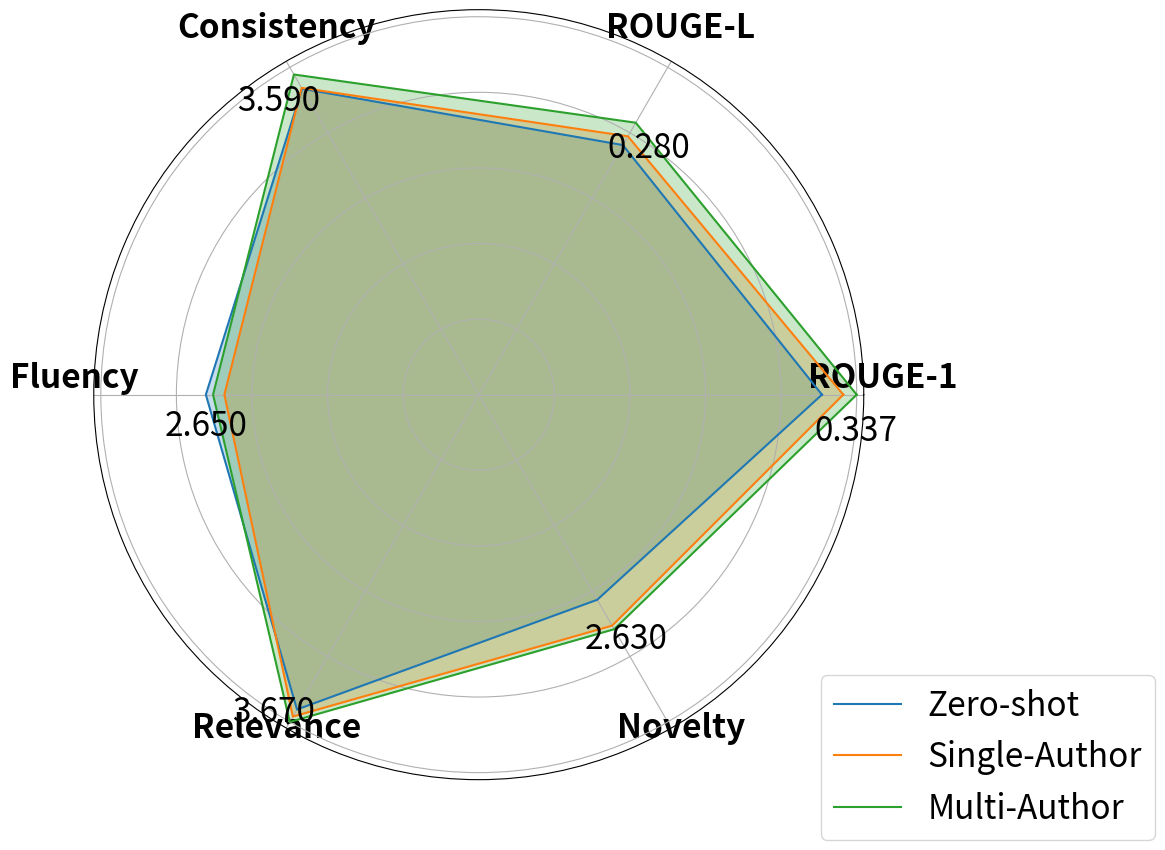
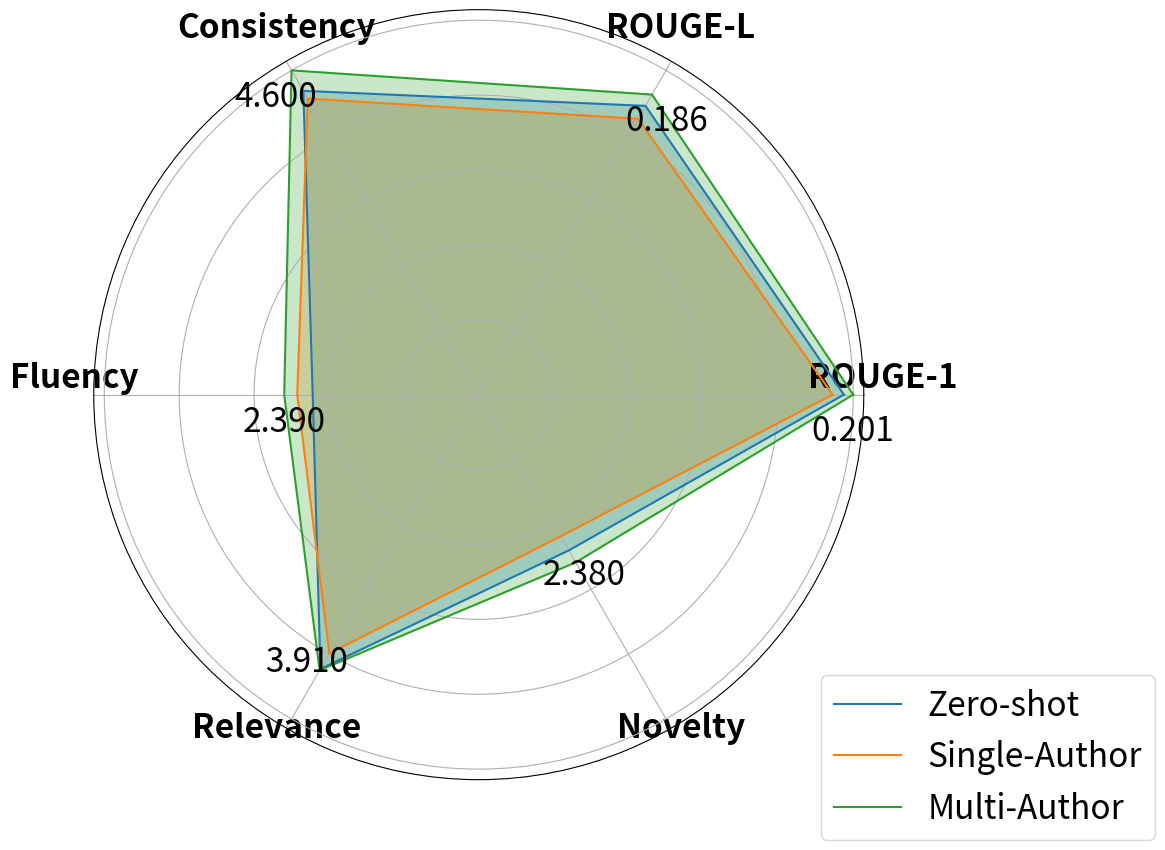
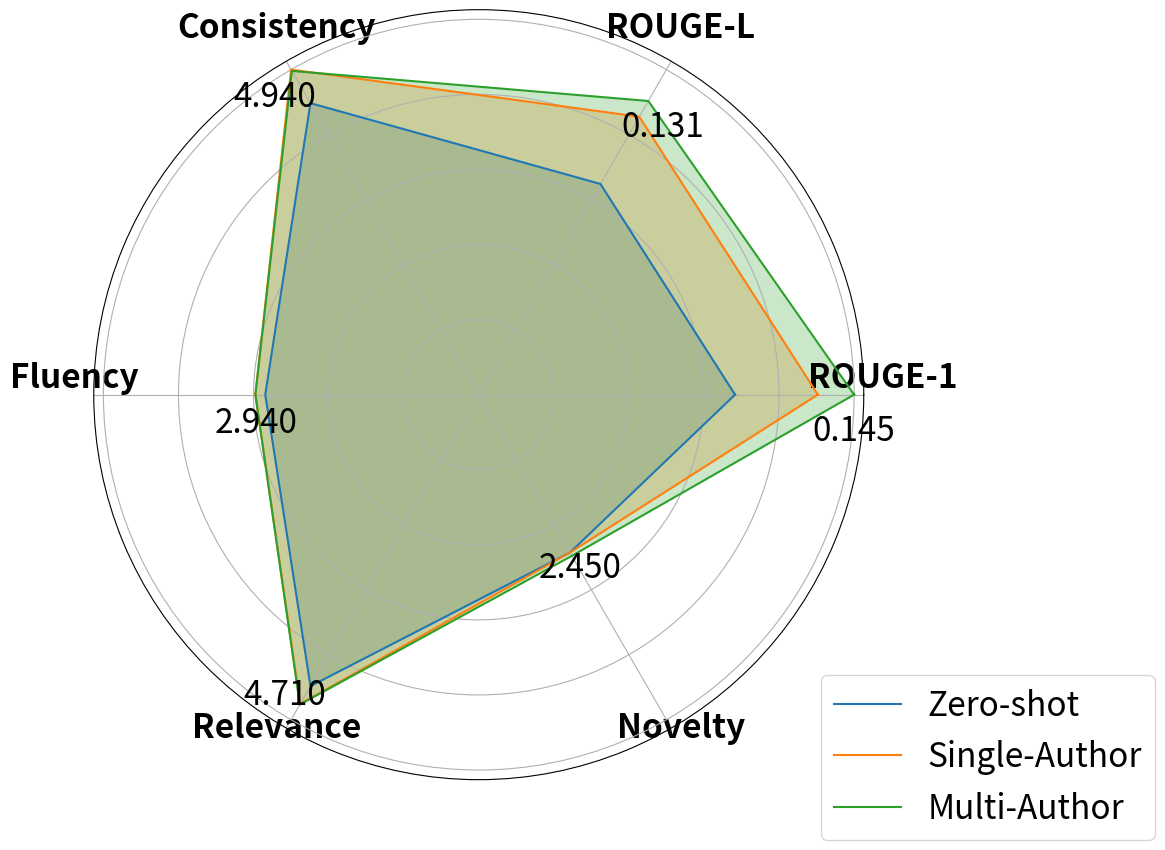
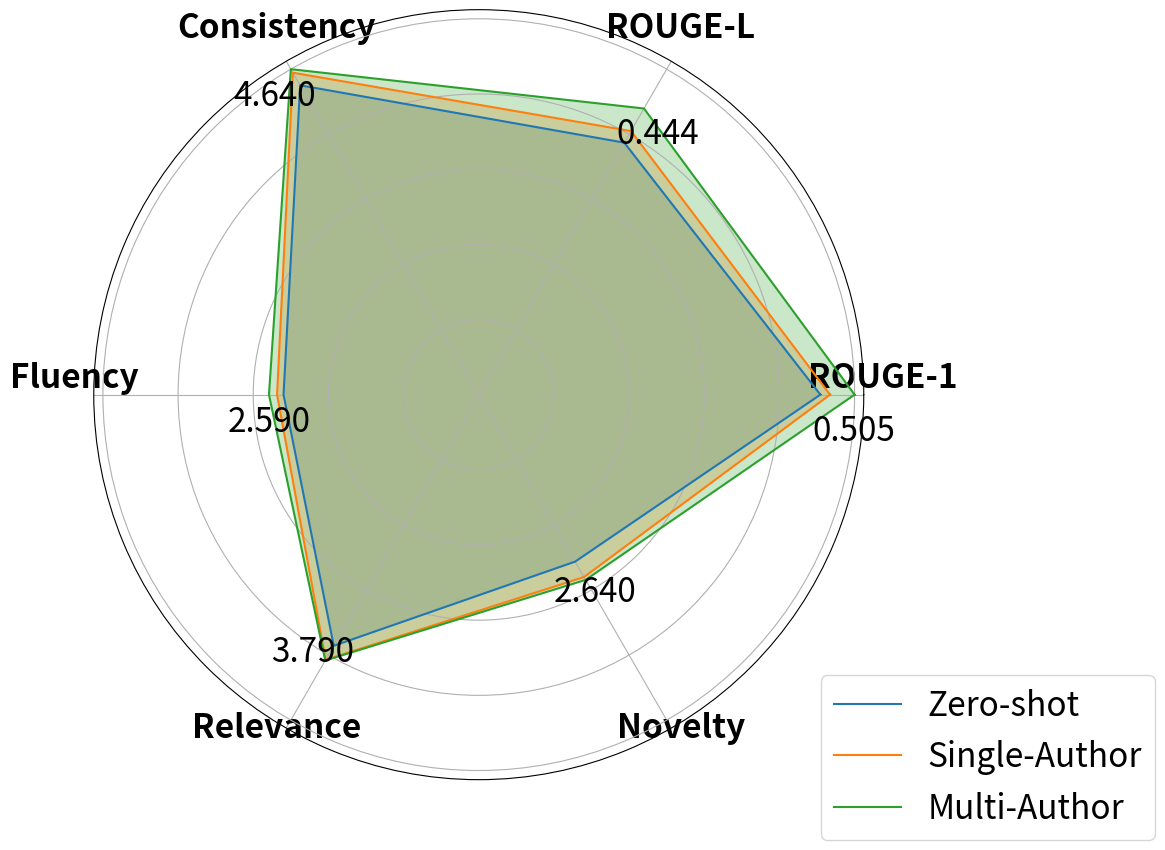

These charts were generated, in order, by the following Python code:
import matplotlib.pyplot as plt
import numpy as np

# Data for the radar chart
labels = np.array(["ROUGE-1", "ROUGE-L", "Consistency", "Fluency", "Relevance", "Novelty"])
datasets = ["PSW-1", "PSW-2", "PSW-3", "PSW-4"]
stats = {
    "PSW-1": {
        "Zero-shot": [0.306, 0.257, 3.43, 2.65, 3.53, 2.30],
        "Single-Author": [0.325, 0.266, 3.44, 2.47, 3.61, 2.59],
        "Multi-Author": [0.337, 0.280, 3.59, 2.58, 3.67, 2.63]
    },
    "PSW-2": {
        "Zero-shot": [0.196, 0.179, 4.31, 2.04, 3.89, 2.21],
        "Single-Author": [0.190, 0.171, 4.20, 2.23, 3.67, 2.01],
        "Multi-Author": [0.201, 0.186, 4.60, 2.39, 3.91, 2.38]
    },
    "PSW-3": {
        "Zero-shot": [0.099, 0.094, 4.43, 2.81, 4.43, 2.40],
        "Single-Author": [0.131, 0.124, 4.94, 2.94, 4.70, 2.40],
        "Multi-Author": [0.145, 0.131, 4.92, 2.94, 4.71, 2.45]
    },
    "PSW-4": {
        "Zero-shot": [0.459, 0.391, 4.41, 2.41, 3.58, 2.38],
        "Single-Author": [0.472, 0.409, 4.59, 2.49, 3.78, 2.60],
        "Multi-Author": [0.505, 0.444, 4.64, 2.59, 3.79, 2.64]
    }
}

# Calculate the angles for the radar chart
num_vars = len(labels)
angles = np.linspace(0, 2 * np.pi, num_vars, endpoint=False).tolist()
angles += angles[:1]

for dataset in datasets:
    fig, ax = plt.subplots(figsize=(12, 10), subplot_kw=dict(polar=True))

    # Find the maximum value for each metric within the dataset
    max_values_rouge = max([max(values[i] for values in stats[dataset].values()) for i in range(2)])
    max_values_others = max([max(values[i] for values in stats[dataset].values()) for i in range(2, num_vars)])

    # Normalize the values and plot each data set
    for model, values in stats[dataset].items():
        # Normalize the values
        normalized_values = [value / max_values_rouge for i, value in enumerate(values[:2])]
        normalized_values += [value / max_values_others for i, value in enumerate(values[2:])]
        normalized_values += normalized_values[:1]

        # Plot the normalized values
        ax.plot(angles, normalized_values, label=model)
        ax.fill(angles, normalized_values, alpha=0.25)

    # Label the points with the largest value for each metric
    for i, angle in enumerate(angles[:-1]):
        if i < 2:
            max_value = max(values[i] for values in stats[dataset].values())
            ax.text(angle - 0.05, max_value / max_values_rouge, f"{max_value:.3f}", fontsize=24, ha='center', va='top')
        elif i != 4:
            max_value = max(values[i] for values in stats[dataset].values())
            ax.text(angle + 0.05, max_value / max_values_others, f"{max_value:.3f}", fontsize=24, ha='center', va='top')
        else:
            max_value = max(values[i] for values in stats[dataset].values())
            ax.text(angle - 0.05, max_value / max_values_others, f"{max_value:.3f}", fontsize=24, ha='center', va='center')

    # Draw labels
    ax.set_thetagrids(np.degrees(angles[:-1]), labels, fontsize=24, fontweight='bold', va='bottom')
    ax.set_yticklabels([])

    plt.legend(loc='lower right', bbox_to_anchor=(1.4, -0.1), fontsize=24)
    plt.subplots_adjust(left=0.0, right=0.8)
    plt.savefig(f"{dataset}_radar_chart.pdf")